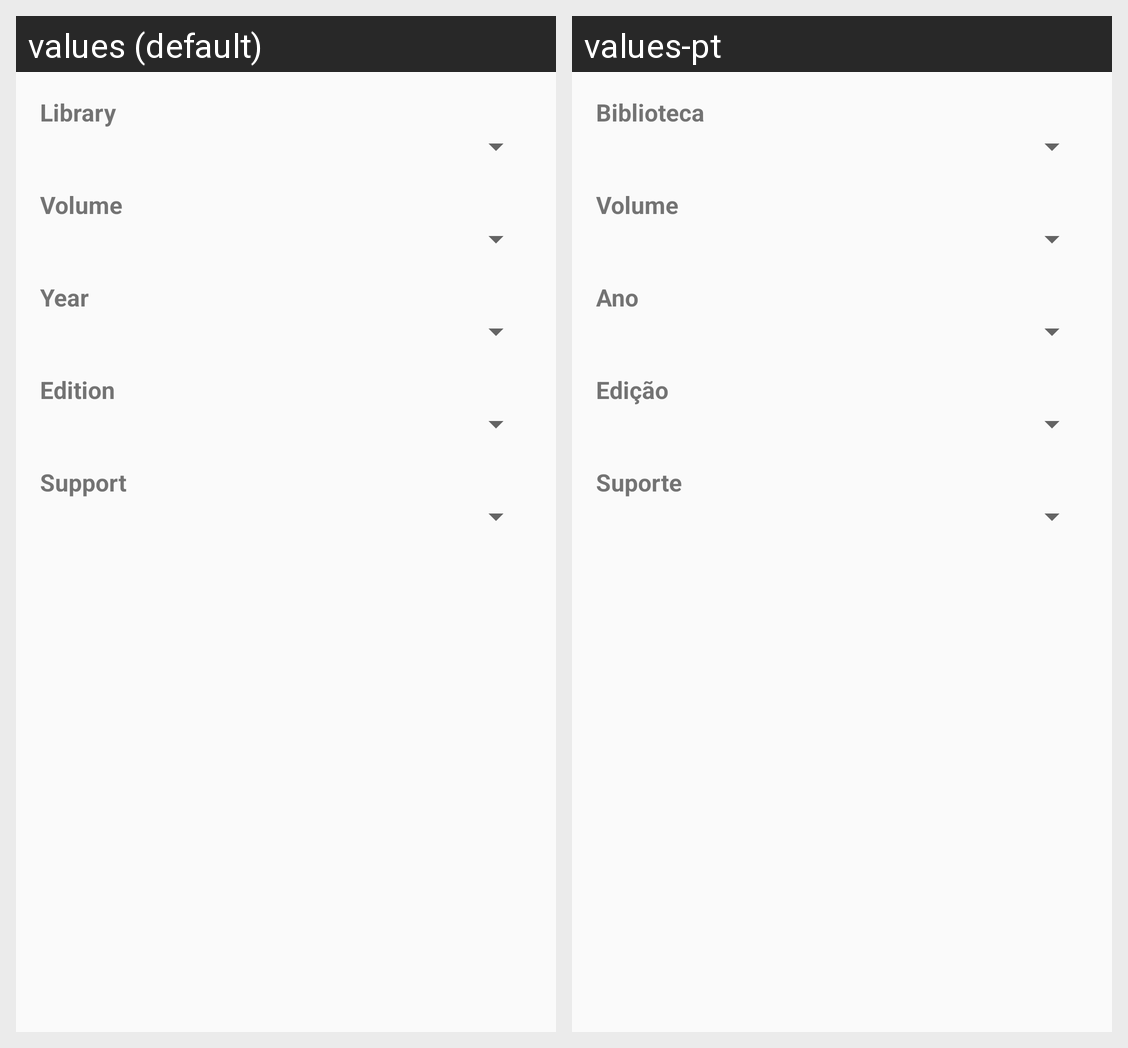

For this localized Android screen grid, give each drawn string resource with its value in every locale shown.
Android screen res/layout/dialog_reservation_options_layout.xml rendered under 2 locales, left to right: values (default), values-pt. Device: Nexus 5 (rendered at 1080×1920; each locale shown at half size, 540×960, under a caption strip naming it); theme AppTheme.
Strings drawn on this screen, with the default value and each locale's value (text and hints the layout hard-codes, and strings that could not be matched under every locale, appear in the picture but are not listed):

dialog_reservation_options_library_header
  values: Library
  values-pt: Biblioteca

dialog_reservation_options_volume_header
  values: Volume
  values-pt: Volume

dialog_reservation_options_year_header
  values: Year
  values-pt: Ano

dialog_reservation_options_edition_header
  values: Edition
  values-pt: Edição

dialog_reservation_options_support_header
  values: Support
  values-pt: Suporte
